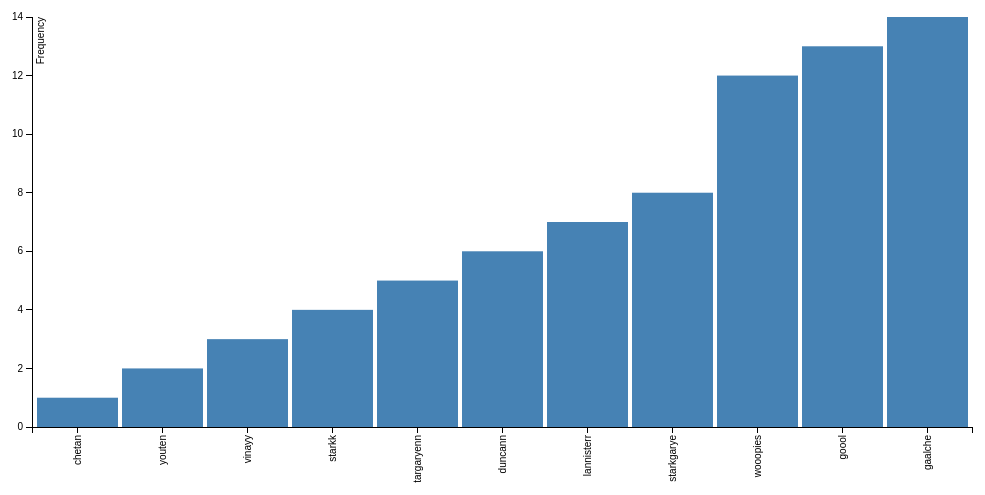
D3 v3 page, settled after 360 driven frames (6 s of simulated time); the page loaded 1 data file(s).


// set the dimensions of the canvas
var margin = {top: 20, right: 20, bottom: 70, left: 40},
    width = 1000 - margin.left - margin.right,
    height = 500 - margin.top - margin.bottom;


// set the ranges
var x = d3.scale.ordinal().rangeRoundBands([0, width], .05);

var y = d3.scale.linear().range([height, 0]);

// define the axis
var xAxis = d3.svg.axis()
    .scale(x)
    .orient("bottom")


var yAxis = d3.svg.axis()
    .scale(y)
    .orient("left")
    .ticks(10);


// add the SVG element
var svg = d3.select("body").append("svg")
    .attr("width", width + margin.left + margin.right)
    .attr("height", height + margin.top + margin.bottom)
  .append("g")
    .attr("transform",
          "translate(" + margin.left + "," + margin.top + ")");


// load the data
d3.json("data.json", function(error, data) {

    data.forEach(function(d) {
        d.X = d["1"];
        d.Y = +d["0"];
    });

	var div = d3.select("body").append("div").attr("class", "toolTip");

  // scale the range of the data
  x.domain(data.map(function(d) { return d.X; }));
  y.domain([0, d3.max(data, function(d) { return d.Y; })]);

  // add axis
  svg.append("g")
      .attr("class", "x axis")
      .attr("transform", "translate(0," + height + ")")
      .call(xAxis)
    .selectAll("text")
      .style("text-anchor", "end")
      .attr("dx", "-.8em")
      .attr("dy", "-.55em")
      .attr("transform", "rotate(-90)" );

  svg.append("g")
      .attr("class", "y axis")
      .call(yAxis)
    .append("text")
      .attr("transform", "rotate(-90)")
      .attr("y", 5)
      .attr("dy", ".71em")
      .style("text-anchor", "end")
      .text("Frequency");


  // Add bar chart
  svg.selectAll("bar")
      .data(data)
    .enter().append("rect")
      .attr("class", "bar")
      .attr("x", function(d) { return x(d.X); })
      .attr("width", x.rangeBand())
      .attr("y", function(d) { return y(d.Y); })
      .attr("height", function(d) { return height - y(d.Y); })
			.on("mousemove", function(d){
					div.style("left", d3.event.pageX+10+"px");
					div.style("top", d3.event.pageY-25+"px");
					div.style("display", "inline-block");
					div.html((d.X)+"<br>"+(d.Y))
				})
			.on("mouseout", function(d){
							div.style("display", "none");
					});


});


### data: data.json
[
 {
  "0": "1",
  "1": "chetan"
 },
 {
  "0": "2",
  "1": "youten"
 },
 {
  "0": "3",
  "1": "vinayy"
 },
 {
  "0": "4",
  "1": "starkk"
 },
 {
  "0": "5",
  "1": "targaryenn"
 },
 {
  "0": "6",
  "1": "duncann"
 },
 {
  "0": "7",
  "1": "lannisterr"
 },
 {
  "0": "8",
  "1": "starkgarye"
 },
 "... 3 more items"
]